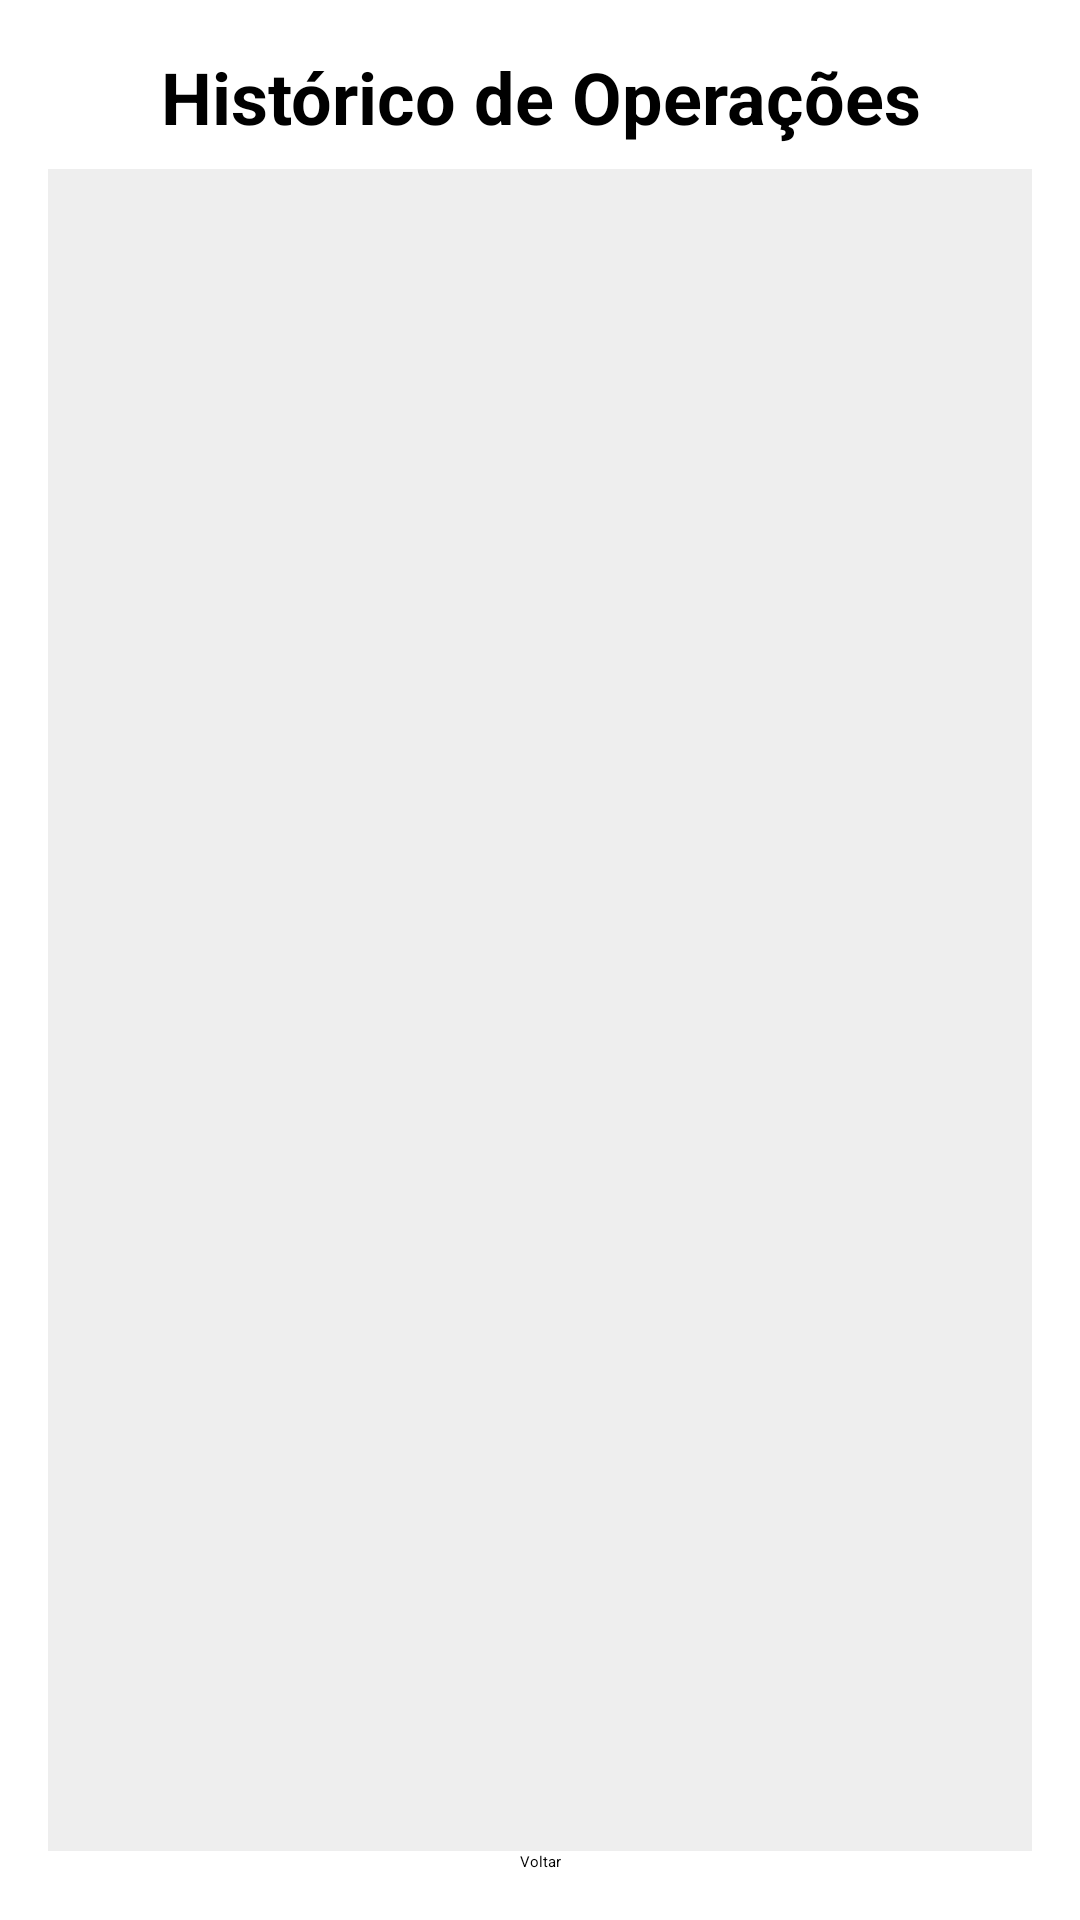

Produce the Android XML layout that renders to this screen, including the resource entries it uses.
<!-- AndroidManifest.xml: application theme Theme.Calculator -->
<!-- res/layout/activity_history.xml -->
<?xml version="1.0" encoding="utf-8"?>
<androidx.constraintlayout.widget.ConstraintLayout
    xmlns:android="http://schemas.android.com/apk/res/android"
    xmlns:app="http://schemas.android.com/apk/res-auto"
    android:layout_width="match_parent"
    android:layout_height="match_parent"
    android:padding="16dp">

    <TextView
        android:id="@+id/history_title"
        android:layout_width="0dp"
        android:layout_height="wrap_content"
        android:text="@string/history_title"
        android:textSize="24sp"
        android:textStyle="bold"
        android:gravity="center"
        app:layout_constraintTop_toTopOf="parent"
        app:layout_constraintStart_toStartOf="parent"
        app:layout_constraintEnd_toEndOf="parent"
        android:paddingBottom="8dp" />

    <ScrollView
        android:id="@+id/history_scroll"
        android:layout_width="0dp"
        android:layout_height="0dp"
        android:background="#EEEEEE"
        android:padding="12dp"
        android:contentDescription="@string/history_list_description"
        app:layout_constraintTop_toBottomOf="@id/history_title"
        app:layout_constraintBottom_toTopOf="@id/btn_back"
        app:layout_constraintStart_toStartOf="parent"
        app:layout_constraintEnd_toEndOf="parent">

        <LinearLayout
            android:id="@+id/history_container"
            android:layout_width="match_parent"
            android:layout_height="wrap_content"
            android:orientation="vertical"
            android:divider="?android:attr/dividerHorizontal"
            android:showDividers="middle">

        </LinearLayout>
    </ScrollView>

    <Button
        android:id="@+id/btn_back"
        android:layout_width="wrap_content"
        android:layout_height="wrap_content"
        android:text="@string/btn_back"
        app:layout_constraintBottom_toBottomOf="parent"
        app:layout_constraintStart_toStartOf="parent"
        app:layout_constraintEnd_toEndOf="parent"
        android:layout_marginTop="12dp" />

</androidx.constraintlayout.widget.ConstraintLayout>
<!-- resources referenced by this layout -->
<resources>
  <string name="btn_back">Voltar</string>
  <string name="history_list_description">Lista de operações anteriores</string>
  <string name="history_title">Histórico de Operações</string>
</resources>
